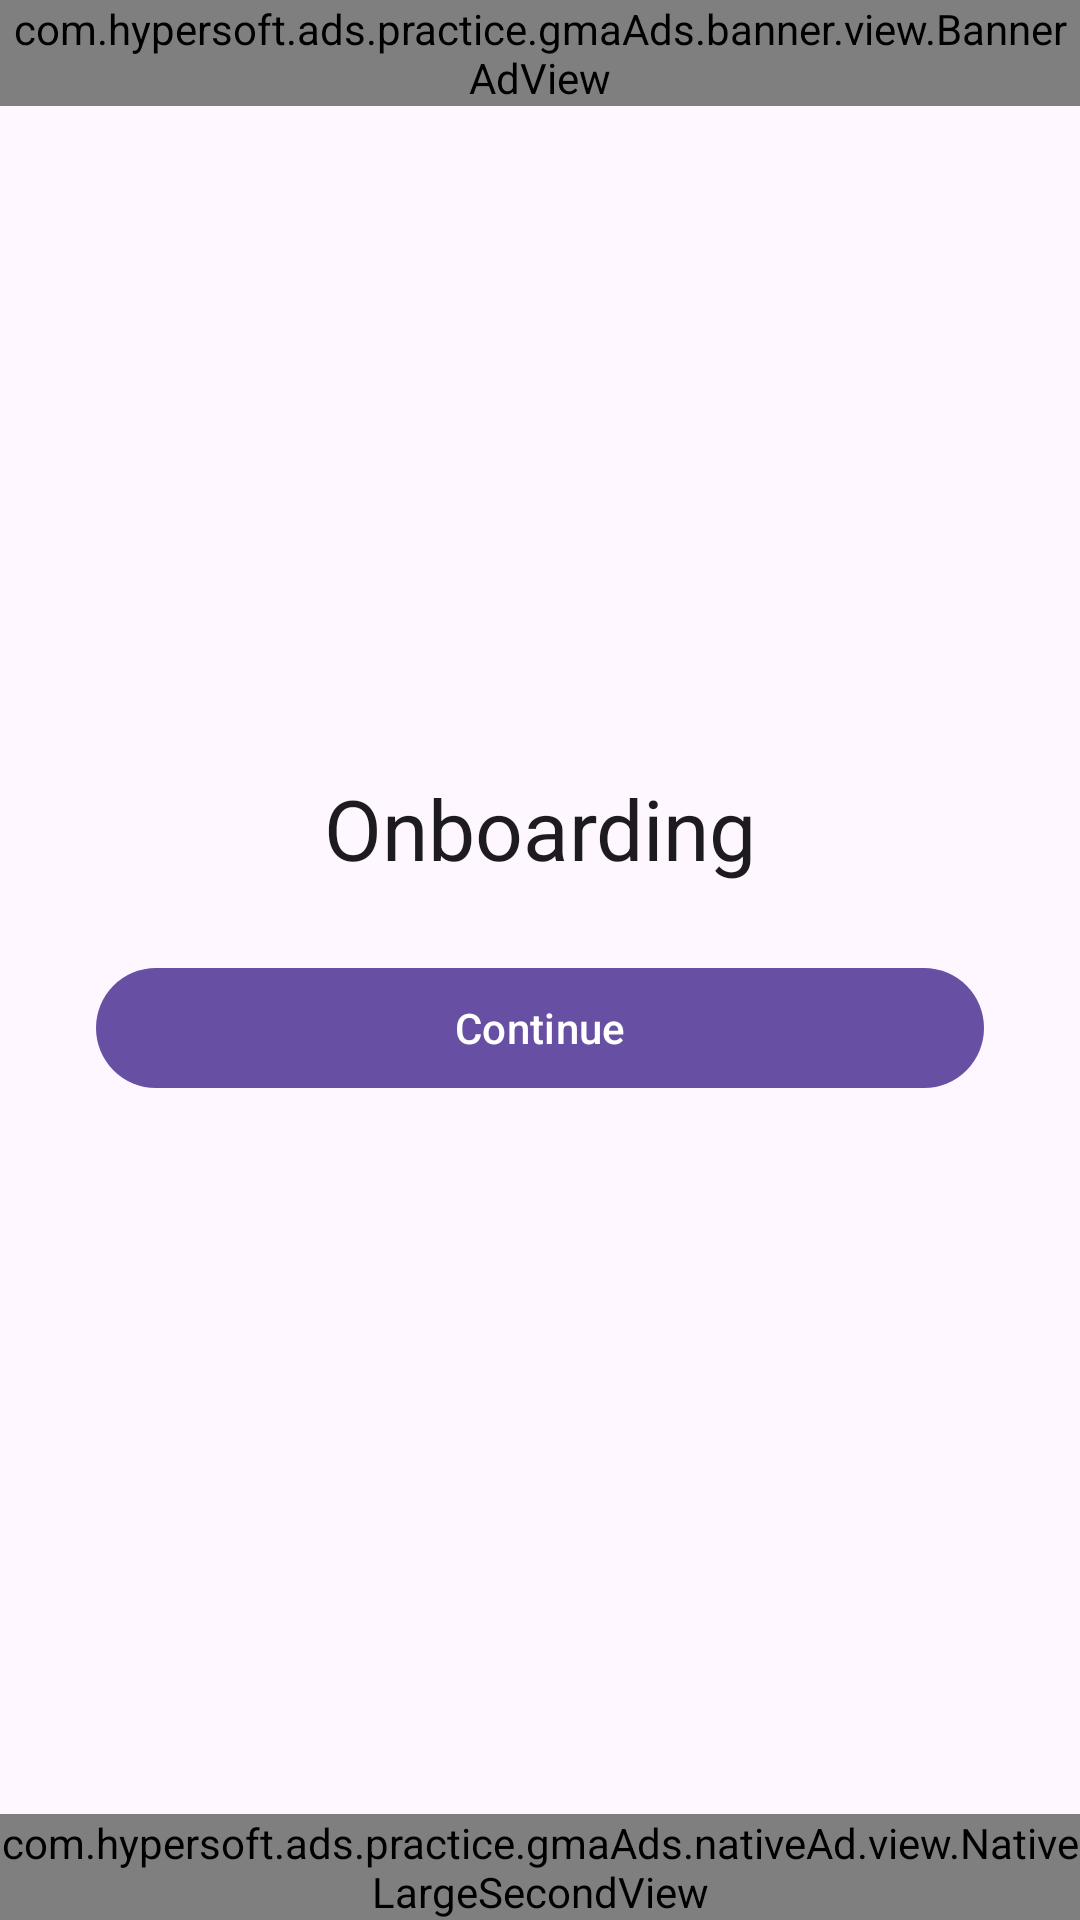

Produce the Android XML layout that renders to this screen, including the resource entries it uses.
<!-- AndroidManifest.xml: application theme Theme.Admob.Ads -->
<!-- res/layout/fragment_onboarding.xml -->
<?xml version="1.0" encoding="utf-8"?>
<androidx.constraintlayout.widget.ConstraintLayout xmlns:android="http://schemas.android.com/apk/res/android"
    xmlns:app="http://schemas.android.com/apk/res-auto"
    android:layout_width="match_parent"
    android:layout_height="match_parent">

    <com.hypersoft.ads.practice.gmaAds.banner.view.BannerAdView
        android:id="@+id/bannerAdViewOnboarding"
        android:layout_width="0dp"
        android:layout_height="wrap_content"
        app:layout_constraintEnd_toEndOf="parent"
        app:layout_constraintStart_toStartOf="parent"
        app:layout_constraintTop_toTopOf="parent" />

    <com.google.android.material.textview.MaterialTextView
        android:id="@+id/mtvTitleOnboarding"
        android:layout_width="wrap_content"
        android:layout_height="wrap_content"
        android:text="@string/onboarding_title"
        android:textAppearance="?attr/textAppearanceHeadlineMedium"
        app:layout_constraintBottom_toTopOf="@id/btnContinueOnboarding"
        app:layout_constraintEnd_toEndOf="parent"
        app:layout_constraintStart_toStartOf="parent"
        app:layout_constraintTop_toBottomOf="@id/bannerAdViewOnboarding"
        app:layout_constraintVertical_chainStyle="packed" />

    <com.google.android.material.button.MaterialButton
        android:id="@+id/btnContinueOnboarding"
        android:layout_width="0dp"
        android:layout_height="wrap_content"
        android:layout_marginHorizontal="32dp"
        android:layout_marginTop="24dp"
        android:layout_marginBottom="16dp"
        android:text="@string/action_continue"
        app:layout_constraintBottom_toTopOf="@id/nativeAdViewOnboarding"
        app:layout_constraintEnd_toEndOf="parent"
        app:layout_constraintStart_toStartOf="parent"
        app:layout_constraintTop_toBottomOf="@id/mtvTitleOnboarding" />

    <com.hypersoft.ads.practice.gmaAds.nativeAd.view.NativeLargeSecondView
        android:id="@+id/nativeAdViewOnboarding"
        android:layout_width="0dp"
        android:layout_height="wrap_content"
        app:layout_constraintBottom_toBottomOf="parent"
        app:layout_constraintEnd_toEndOf="parent"
        app:layout_constraintStart_toStartOf="parent" />

</androidx.constraintlayout.widget.ConstraintLayout>
<!-- resources referenced by this layout -->
<resources>
  <string name="action_continue">Continue</string>
  <string name="onboarding_title">Onboarding</string>
  <style name="Theme.Admob.Ads" parent="Base.Theme.Admob.Ads" />
  <style name="Base.Theme.Admob.Ads" parent="Theme.Material3.DayNight.NoActionBar">
          
          
      </style>
</resources>
